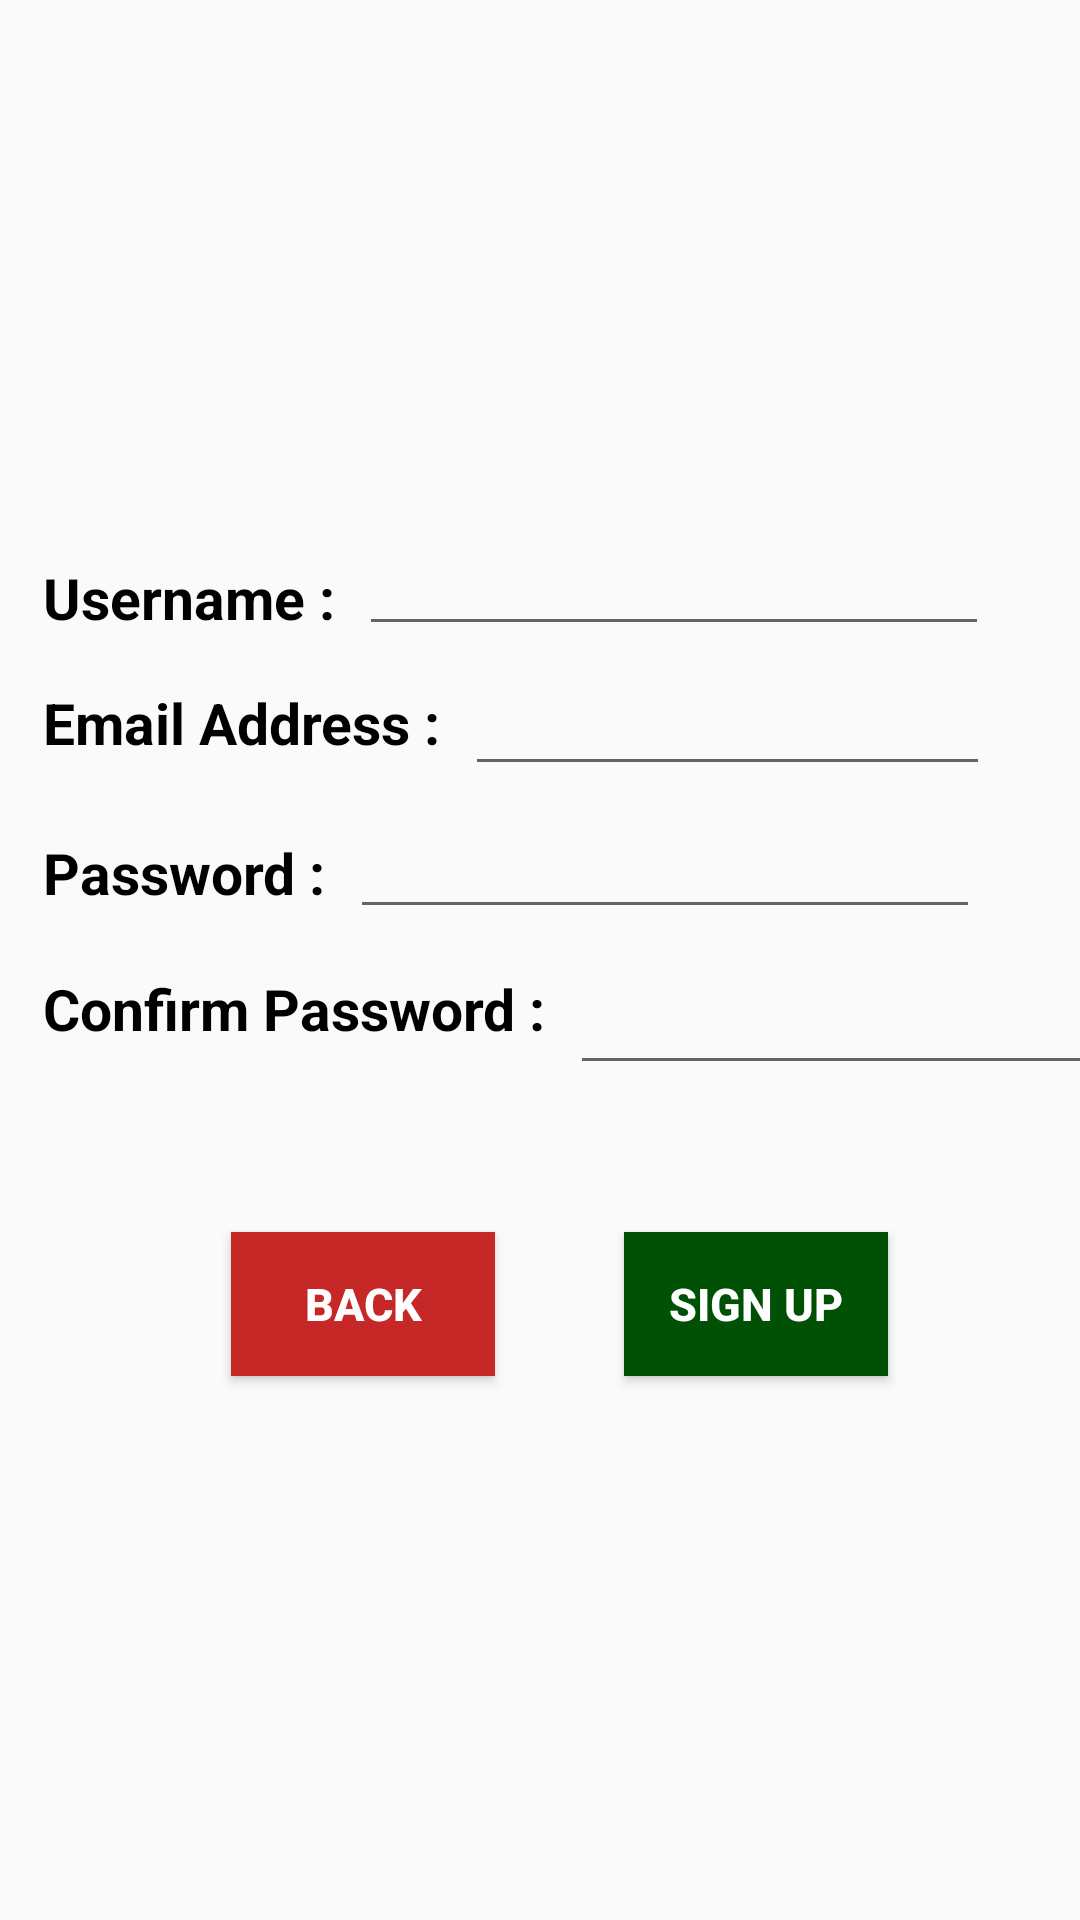

This screen was rendered from an Android layout file. Write that file and the resources it references.
<!-- AndroidManifest.xml: application theme AppTheme -->
<!-- res/layout/signup_page.xml -->
<?xml version="1.0" encoding="utf-8"?>
<android.support.constraint.ConstraintLayout xmlns:android="http://schemas.android.com/apk/res/android"
    xmlns:app="http://schemas.android.com/apk/res-auto"
    xmlns:tools="http://schemas.android.com/tools"
    android:layout_width="match_parent"
    android:layout_height="match_parent"
    tools:context="lhance.rivera.com.riveradelossantosprojectv3.SignUpPage">

    <ImageView
        android:id="@+id/imageView3"
        android:layout_width="422dp"
        android:layout_height="724dp"
        android:scaleType="centerCrop"
        app:layout_constraintBottom_toBottomOf="parent"
        app:layout_constraintEnd_toEndOf="parent"
        app:layout_constraintHorizontal_bias="0.0"
        app:layout_constraintStart_toStartOf="parent"
        app:layout_constraintTop_toTopOf="parent"
        app:layout_constraintVertical_bias="0.0"
        app:srcCompat="@drawable/bg" />

    <ImageView
        android:id="@+id/imageView6"
        android:layout_width="392dp"
        android:layout_height="103dp"
        android:layout_marginBottom="8dp"
        android:layout_marginEnd="8dp"
        android:layout_marginLeft="8dp"
        android:layout_marginRight="8dp"
        android:layout_marginStart="8dp"
        android:layout_marginTop="8dp"
        android:scaleType="fitXY"
        app:layout_constraintBottom_toBottomOf="parent"
        app:layout_constraintEnd_toEndOf="parent"
        app:layout_constraintHorizontal_bias="0.428"
        app:layout_constraintStart_toStartOf="parent"
        app:layout_constraintTop_toTopOf="parent"
        app:layout_constraintVertical_bias="0.0"
        app:srcCompat="@drawable/logo1" />

    <android.support.constraint.ConstraintLayout
        android:layout_width="match_parent"
        android:layout_height="match_parent"
        app:layout_constraintBottom_toBottomOf="parent"
        app:layout_constraintEnd_toEndOf="parent"
        app:layout_constraintHorizontal_bias="0.0"
        app:layout_constraintStart_toStartOf="parent"
        app:layout_constraintTop_toTopOf="parent"
        app:layout_constraintVertical_bias="1.0">

        <Button
            android:id="@+id/Bsignupbutton"
            style="@style/SignUp"
            android:layout_width="wrap_content"
            android:layout_height="wrap_content"
            android:layout_marginBottom="8dp"
            android:layout_marginEnd="8dp"
            android:layout_marginLeft="8dp"
            android:layout_marginRight="8dp"
            android:layout_marginStart="8dp"
            android:layout_marginTop="8dp"
            android:onClick="onSignupClick"
            android:text="SIGN UP"
            app:layout_constraintBottom_toBottomOf="parent"
            app:layout_constraintEnd_toEndOf="parent"
            app:layout_constraintHorizontal_bias="0.781"
            app:layout_constraintStart_toStartOf="parent"
            app:layout_constraintTop_toTopOf="parent"
            app:layout_constraintVertical_bias="0.699" />

        <TextView
            android:id="@+id/textView8"
            android:layout_width="wrap_content"
            android:layout_height="wrap_content"
            android:layout_marginBottom="8dp"
            android:layout_marginEnd="8dp"
            android:layout_marginLeft="8dp"
            android:layout_marginRight="8dp"
            android:layout_marginStart="8dp"
            android:layout_marginTop="8dp"
            android:text="Password :"
            android:textColor="@android:color/background_dark"
            android:textSize="19sp"
            android:textStyle="bold"
            app:layout_constraintBottom_toBottomOf="parent"
            app:layout_constraintEnd_toEndOf="parent"
            app:layout_constraintHorizontal_bias="0.026"
            app:layout_constraintStart_toStartOf="parent"
            app:layout_constraintTop_toBottomOf="@+id/textView5"
            app:layout_constraintVertical_bias="0.047" />

        <EditText
            android:id="@+id/TFuname"
            android:layout_width="wrap_content"
            android:layout_height="wrap_content"
            android:layout_marginBottom="8dp"
            android:layout_marginEnd="8dp"
            android:layout_marginLeft="8dp"
            android:layout_marginRight="8dp"
            android:layout_marginStart="8dp"
            android:layout_marginTop="8dp"
            android:ems="10"
            android:inputType="textPersonName"
            app:layout_constraintBottom_toBottomOf="parent"
            app:layout_constraintEnd_toEndOf="parent"
            app:layout_constraintHorizontal_bias="0.0"
            app:layout_constraintStart_toEndOf="@+id/textView7"
            app:layout_constraintTop_toTopOf="parent"
            app:layout_constraintVertical_bias="0.285" />

        <EditText
            android:id="@+id/TFpass2"
            android:layout_width="183dp"
            android:layout_height="wrap_content"
            android:layout_marginBottom="8dp"
            android:layout_marginEnd="8dp"
            android:layout_marginLeft="8dp"
            android:layout_marginRight="8dp"
            android:layout_marginStart="8dp"
            android:layout_marginTop="8dp"
            android:ems="10"
            android:inputType="textPassword"
            app:layout_constraintBottom_toBottomOf="parent"
            app:layout_constraintEnd_toEndOf="parent"
            app:layout_constraintHorizontal_bias="0.0"
            app:layout_constraintStart_toEndOf="@+id/textView3"
            app:layout_constraintTop_toTopOf="parent"
            app:layout_constraintVertical_bias="0.536" />

        <TextView
            android:id="@+id/textView3"
            android:layout_width="wrap_content"
            android:layout_height="wrap_content"
            android:layout_marginBottom="8dp"
            android:layout_marginEnd="8dp"
            android:layout_marginLeft="8dp"
            android:layout_marginRight="8dp"
            android:layout_marginStart="8dp"
            android:layout_marginTop="8dp"
            android:text="Confirm Password :"
            android:textColor="@android:color/background_dark"
            android:textSize="19sp"
            android:textStyle="bold"
            app:layout_constraintBottom_toBottomOf="parent"
            app:layout_constraintEnd_toEndOf="parent"
            app:layout_constraintHorizontal_bias="0.035"
            app:layout_constraintStart_toStartOf="parent"
            app:layout_constraintTop_toBottomOf="@+id/textView8"
            app:layout_constraintVertical_bias="0.04" />

        <TextView
            android:id="@+id/textView7"
            android:layout_width="wrap_content"
            android:layout_height="wrap_content"
            android:layout_marginBottom="8dp"
            android:layout_marginEnd="8dp"
            android:layout_marginLeft="8dp"
            android:layout_marginRight="8dp"
            android:layout_marginStart="8dp"
            android:layout_marginTop="8dp"
            android:text="Username :"
            android:textColor="@android:color/background_dark"
            android:textSize="19sp"
            android:textStyle="bold"
            app:layout_constraintBottom_toBottomOf="parent"
            app:layout_constraintEnd_toEndOf="parent"
            app:layout_constraintHorizontal_bias="0.026"
            app:layout_constraintStart_toStartOf="parent"
            app:layout_constraintTop_toTopOf="parent"
            app:layout_constraintVertical_bias="0.298" />

        <EditText
            android:id="@+id/TFemail"
            android:layout_width="175dp"
            android:layout_height="wrap_content"
            android:layout_marginBottom="8dp"
            android:layout_marginEnd="8dp"
            android:layout_marginLeft="8dp"
            android:layout_marginRight="8dp"
            android:layout_marginStart="8dp"
            android:layout_marginTop="8dp"
            android:ems="10"
            android:inputType="textPersonName"
            app:layout_constraintBottom_toBottomOf="parent"
            app:layout_constraintEnd_toEndOf="parent"
            app:layout_constraintHorizontal_bias="0.0"
            app:layout_constraintStart_toEndOf="@+id/textView5"
            app:layout_constraintTop_toTopOf="parent"
            app:layout_constraintVertical_bias="0.365" />

        <EditText
            android:id="@+id/TFpass1"
            android:layout_width="wrap_content"
            android:layout_height="wrap_content"
            android:layout_marginBottom="8dp"
            android:layout_marginEnd="8dp"
            android:layout_marginLeft="8dp"
            android:layout_marginRight="8dp"
            android:layout_marginStart="8dp"
            android:layout_marginTop="8dp"
            android:ems="10"
            android:inputType="textPassword"
            app:layout_constraintBottom_toBottomOf="parent"
            app:layout_constraintEnd_toEndOf="parent"
            app:layout_constraintHorizontal_bias="0.0"
            app:layout_constraintStart_toEndOf="@+id/textView8"
            app:layout_constraintTop_toTopOf="parent"
            app:layout_constraintVertical_bias="0.447" />

        <TextView
            android:id="@+id/textView5"
            android:layout_width="wrap_content"
            android:layout_height="wrap_content"
            android:layout_marginEnd="8dp"
            android:layout_marginLeft="8dp"
            android:layout_marginRight="8dp"
            android:layout_marginStart="8dp"
            android:layout_marginTop="16dp"
            android:text="Email Address :"
            android:textColor="@android:color/background_dark"
            android:textSize="19sp"
            android:textStyle="bold"
            app:layout_constraintEnd_toEndOf="parent"
            app:layout_constraintHorizontal_bias="0.03"
            app:layout_constraintStart_toStartOf="parent"
            app:layout_constraintTop_toBottomOf="@+id/textView7" />

        <Button
            android:id="@+id/button3"
            style="@style/ExitLogout"
            android:layout_width="wrap_content"
            android:layout_height="wrap_content"
            android:layout_marginBottom="8dp"
            android:layout_marginEnd="8dp"
            android:layout_marginLeft="8dp"
            android:layout_marginRight="8dp"
            android:layout_marginStart="8dp"
            android:layout_marginTop="8dp"
            android:onClick="onBackButton"
            android:text="BACK"
            app:layout_constraintBottom_toBottomOf="parent"
            app:layout_constraintEnd_toEndOf="parent"
            app:layout_constraintHorizontal_bias="0.27"
            app:layout_constraintStart_toStartOf="parent"
            app:layout_constraintTop_toTopOf="parent"
            app:layout_constraintVertical_bias="0.699" />
    </android.support.constraint.ConstraintLayout>

</android.support.constraint.ConstraintLayout>
<!-- resources referenced by this layout -->
<resources>
  <style name="ExitLogout">
          <item name="android:background">#c62828</item>
          <item name="android:textSize">15dp</item>
          <item name="android:textStyle">bold</item>
          <item name="android:textColor">#ffffff</item>
          <item name="android:gravity">center</item>
      </style>
  <style name="SignUp">
          <item name="android:background">#005005</item>
          <item name="android:textSize">15dp</item>
          <item name="android:textStyle">bold</item>
          <item name="android:textColor">#ffffff</item>
          <item name="android:gravity">center</item>
      </style>
  <style name="AppTheme" parent="Theme.AppCompat.Light.DarkActionBar">
          
          <item name="colorPrimary">@color/colorPrimary</item>
          <item name="colorPrimaryDark">@color/colorPrimaryDark</item>
          <item name="colorAccent">@color/colorAccent</item>
  
  
  
  
      </style>
  <!-- not gathered from this repository: default colours our renderer supplied (Android Studio template values) -->
  <color name="colorPrimary">#FF6200EE</color>
  <color name="colorPrimaryDark">#FF3700B3</color>
  <color name="colorAccent">#FF03DAC5</color>
</resources>
